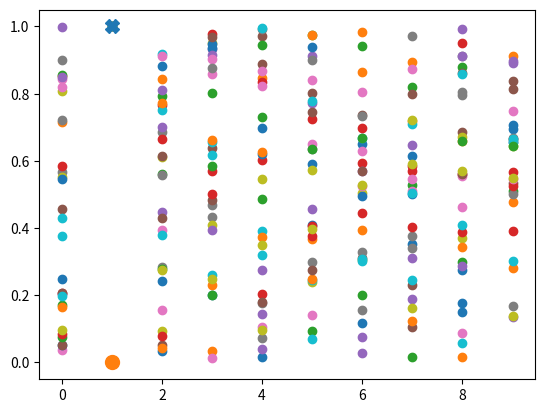

Python code for this plot:
import numpy as np
import matplotlib.pyplot as plt

X_DIM = 80
POS = 1

def next_batch(batch_size, dim, pos):
    y = np.random.randint(0, 2, batch_size)
    #x = np.random.randn(batch_size, dim)*0.5 + 1.
    x = np.random.uniform(size=[batch_size, dim])
    x[:, pos] = y
    return x, y.reshape([-1, 1])

if __name__ == '__main__':
    X_DIM = 10
    x, y = next_batch(30, X_DIM, POS)
    
    pidx = np.argwhere(y.flatten() == 1)
    for i in pidx:
        plt.scatter(np.arange(0, X_DIM), x[i].flatten())
    plt.plot(POS, 1, marker='X', markersize=10)
    plt.show()
    
    nidx = np.argwhere(y.flatten() == 0)
    for i in nidx:
        plt.scatter(np.arange(0, X_DIM), x[i].flatten())
    plt.plot(POS, 0, marker='o', markersize=10)
    plt.show()

